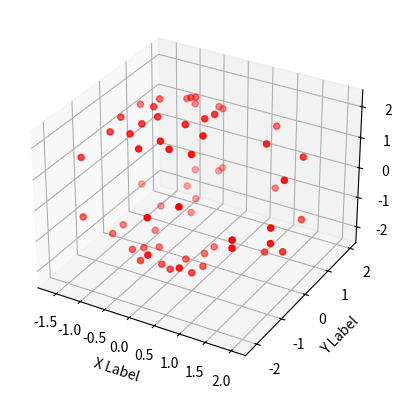

Recreate this plot in Python.
# Create a single sphere of points to train a dummy classifier and see it graphically
# equation
# fx = (x - x0) ** 2 + (y - y0) ** 2 + (z - z0) ** 2 - r
import random

import matplotlib.pyplot as plt
from sympy import symbols, solvers
from mpl_toolkits.mplot3d import Axes3D

r = 5
x0, y0, z0 = (0., 0., 0.)
x, y, z = symbols('x y z', real=True)

circle_equation = (x - x0) ** 2 + (y - y0) ** 2 + (z - z0) ** 2 - r
print(circle_equation)

solutions = []

while len(solutions) < 60:
    for (x_, y_) in [(random.uniform(x0 - r, x0 + r), random.uniform(y0 - r, y0 + r)) for k in range(100)]:
        evaluated_circle = circle_equation.subs({x: x_, y: y_}).evalf()
        z_values = solvers.solve(evaluated_circle, real=True)

        while z_values:
            solutions.append((x_, y_, z_values.pop()))

print("\n".join([str(t) for t in solutions]))

fig = plt.figure()
ax = fig.add_subplot(111, projection='3d')
xs = [round(x[0], 2) for x in solutions]
ys = [round(x[1], 2) for x in solutions]
zs = [round(x[2], 2) for x in solutions]
ax.scatter(xs, ys, zs, c='r', marker='o')
ax.set_xlabel('X Label')
ax.set_ylabel('Y Label')
ax.set_zlabel('Z Label')
plt.show()

if __name__ == '__main__':
    pass
